Run: headless pygame with SDL's dummy video driver; simulated clock (each Clock.tick advances the game by its frame time, no real sleeping); random seed 0; keys injected as events and as key.get_pressed() state; no mouse input.
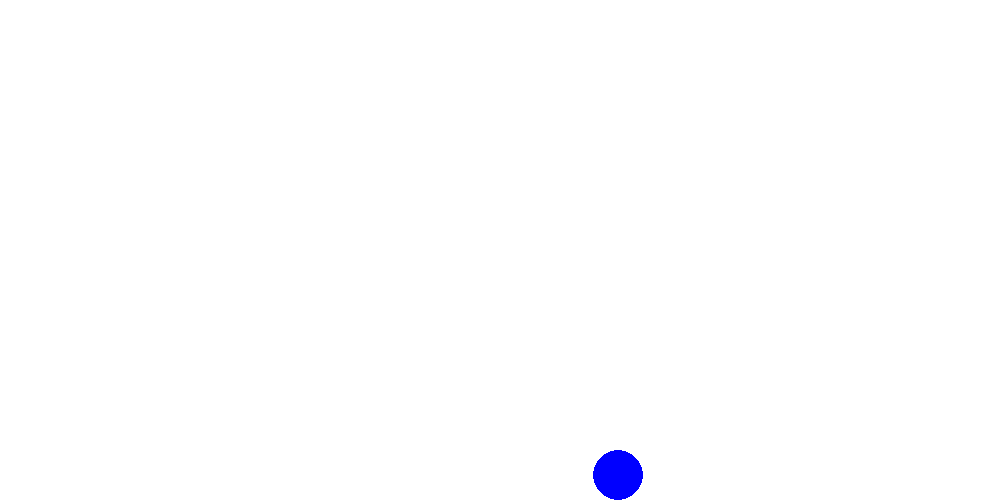
Frame 1 of 4 · flips 1–60 · no input
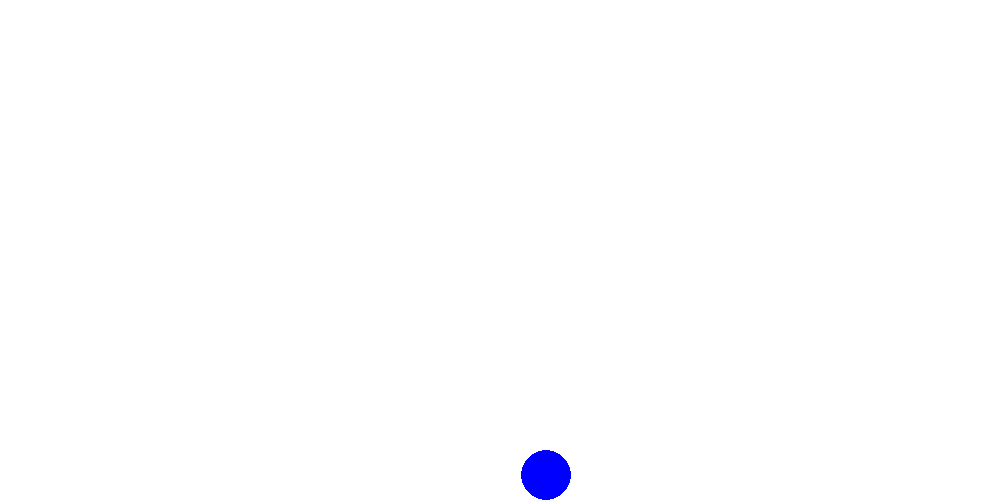
Frame 2 of 4 · flips 61–180 · tapped SPACE, RETURN · held RIGHT (→), D
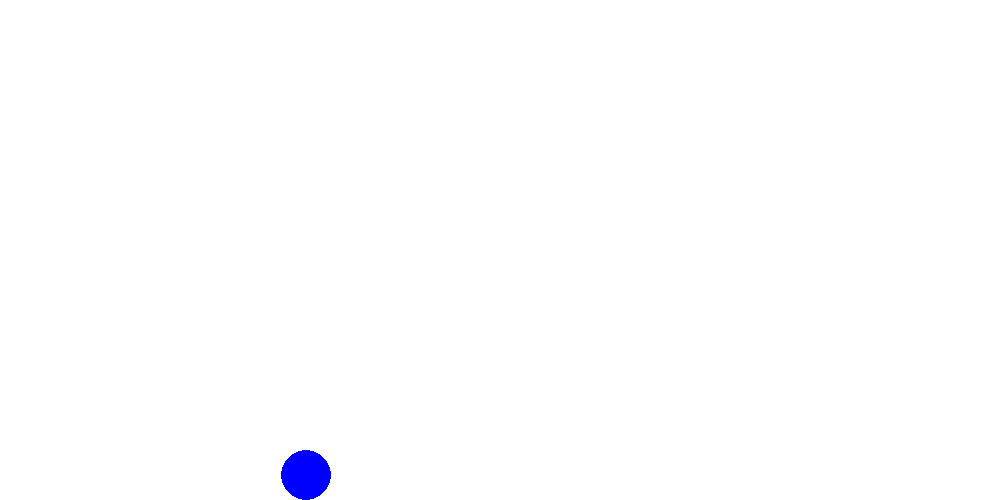
Frame 3 of 4 · flips 181–300 · held DOWN (↓), S
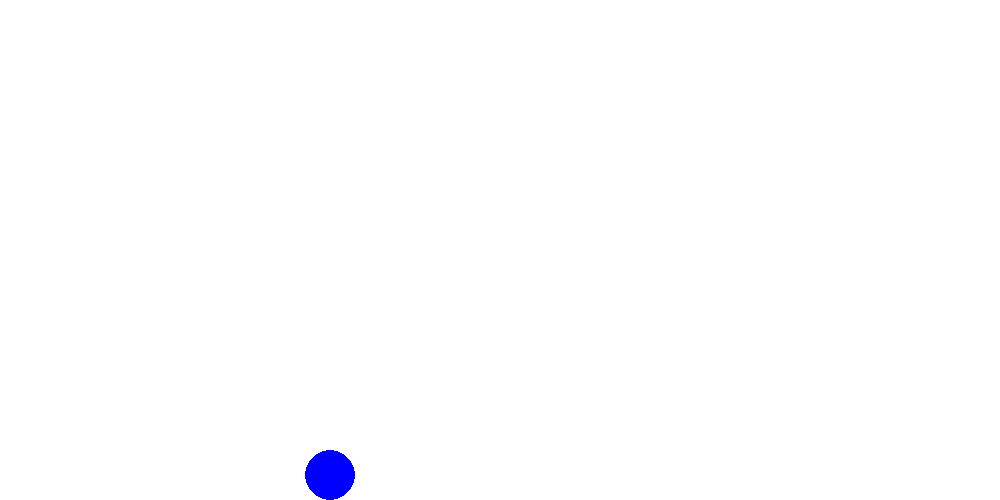
Frame 4 of 4 · flips 301–420 · held LEFT (←), A, UP (↑), W

The pygame program that drew these frames:

# Simple pygame program

# Import and initialize the pygame library
import pygame
import math
SCREENWIDTH = 1000
SCREENHEIGHT = 500

pygame.init()
screen = pygame.display.set_mode([SCREENWIDTH, SCREENHEIGHT])
clock = pygame.time.Clock()


class Object:
    def __init__(self, x, y):
        self.x = x
        self.y = y


class Figuur(Object):
    def __init__(self, x, y, kleur):
        super().__init__(x, y)
        self.kleur = kleur

    def inFiguur(self):
        pass

    def draw(self):
        pass

    def botsing(self, andereFiguur):
        if(isinstance(self,Cirkel)): #x,y is midden van de cirkel en voor de botsing willen we linker en rechter bovenhoek.
            x1 = self.x-self.radius
            y1 = self.y-self.radius
            x2 = self.x + self.radius
            y2 = self.y + self.radius
        else: #voor een rechthoek is x en y de linkerbovenhoek
            x1 = self.x
            y1 = self.y
            x2 = self.x + self.breedte
            y2 = self.y + self.hoogte
        if(isinstance(andereFiguur,Cirkel)):
            andereFiguurx1 = andereFiguur.x-andereFiguur.radius
            andereFiguury1 = andereFiguur.y-andereFiguur.radius
            andereFiguurx2 = andereFiguur.x + andereFiguur.radius
            andereFiguury2 = andereFiguur.y + andereFiguur.radius
        else:
            andereFiguurx1 = andereFiguur.x
            andereFiguury1 = andereFiguur.y
            andereFiguurx2 = andereFiguur.x + andereFiguur.breedte
            andereFiguury2 = andereFiguur.y + andereFiguur.hoogte
        # https://silentmatt.com/rectangle-intersection/

        if x1 < andereFiguurx2 and x2 > andereFiguurx1 and y1 < andereFiguury2 and y2 > andereFiguury1:
            return True
        else:
            return False


class Cirkel(Figuur):
    def __init__(self, x, y, kleur, radius):
        super().__init__(x, y, kleur)
        self.radius = radius

    def draw(self):
        pygame.draw.circle(screen, self.kleur, (self.x, self.y), self.radius)


class Rechthoek(Figuur):
    pass

class VastObject(Object):
    pass


class BewegendObject(Object):
    def move(self, vx, vy):
        self.x += vx
        self.y += vy


class Speler(BewegendObject,Rechthoek):
    pass


class Bot(BewegendObject, Cirkel):
    def __init__(self, x, y, kleur,radius,point_left, point_right,snelheid):
        super().__init__(x, y, kleur,radius)
        self.vx = snelheid
        self.vy = 0
        self.point_left = point_left
        self.point_right = point_right
        self.goal = point_right
        self.snelheid = snelheid

    def patrol(self):
        if self.goal > self.x and self.goal == self.point_left:
            self.goal = self.point_right
            self.vx = self.snelheid
        if self.goal<self.x and self.goal == self.point_right:
            self.goal = self.point_left
            self.vx = -self.snelheid
        super().move(self.vx, self.vy)


class Knop(VastObject, Figuur):
    pass


class Obstakel(Figuur):
    pass

list_of_objects = []
bot1 = Bot(x=500, y=475, kleur=(0, 0, 255), radius = 25, point_left=200, point_right=700, snelheid=2)
list_of_objects.append(bot1)
# Run until the user asks to quit
running = True
while running:
    clock.tick(20)
    screen.fill((255, 255, 255))

    for object in list_of_objects:
        if hasattr(object, "draw"):
            object.draw()
        if hasattr(object,"patrol"):
            object.patrol()
    # Did the user click the window close button?
    for event in pygame.event.get():
        if event.type == pygame.QUIT:
            running = False
        if event.type == pygame.KEYDOWN:
            if event.key == pygame.K_ESCAPE:
                running = False

    # Flip the display
    pygame.display.flip()

# Done! Time to quit.
pygame.quit()
